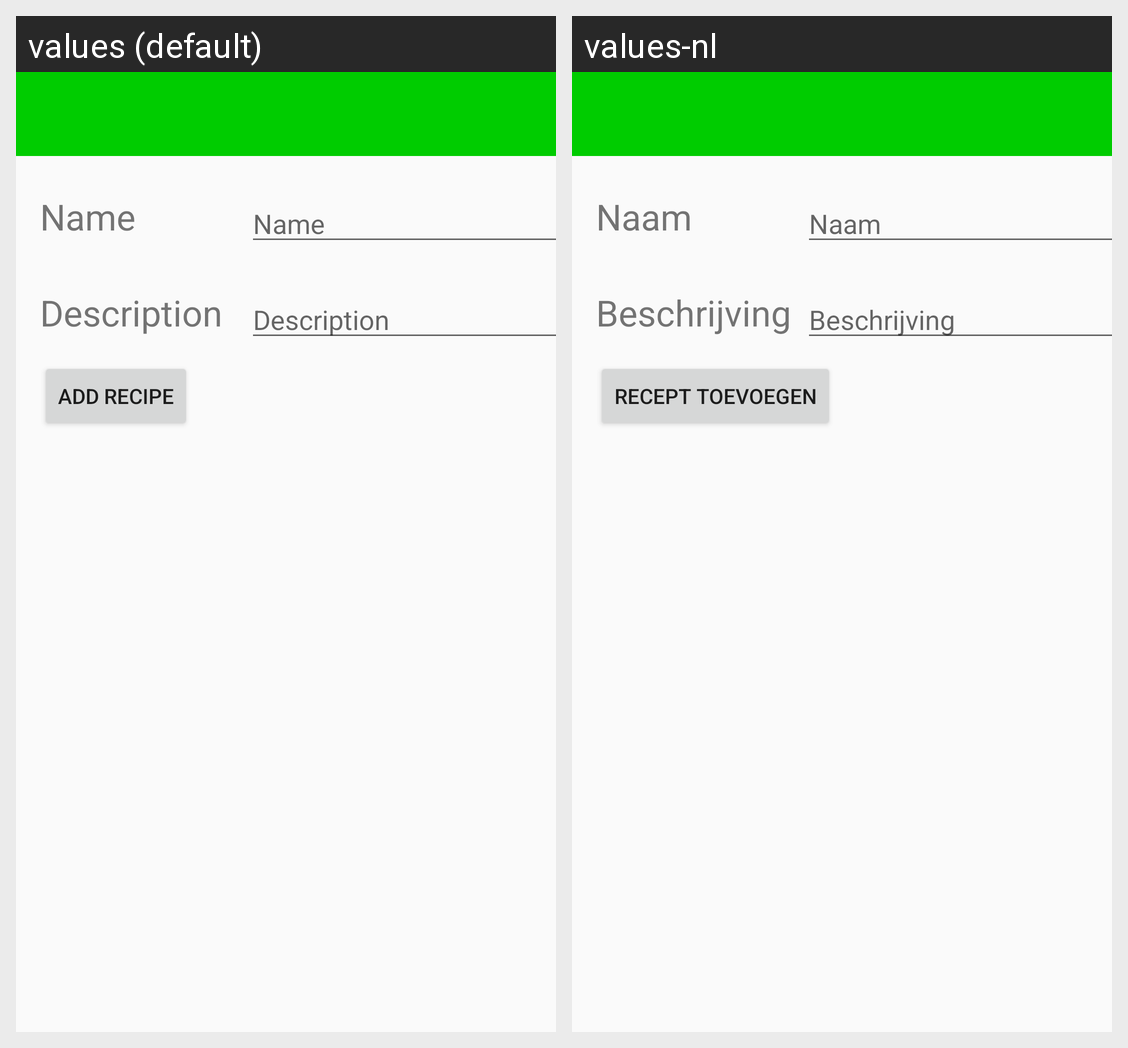

Here is an Android app screen in its default locale and in the app's own translations. Write out the translated-string differences for the strings that appear on this screen.
Android screen res/layout/activity_add_recipe.xml rendered under 2 locales, left to right: values (default), values-nl. Device: Nexus 5 (rendered at 1080×1920; each locale shown at half size, 540×960, under a caption strip naming it); theme AppTheme.
Strings drawn on this screen, with the default value and each locale's value (text and hints the layout hard-codes, and strings that could not be matched under every locale, appear in the picture but are not listed):

recipe_title
  values: Name
  values-nl: Naam

recipe_description
  values: Description
  values-nl: Beschrijving

button_recipe_add
  values: Add recipe
  values-nl: Recept toevoegen
